Run: headless pygame with SDL's dummy video driver; simulated clock (each Clock.tick advances the game by its frame time, no real sleeping); random seed 0; keys injected as events and as key.get_pressed() state; no mouse input.
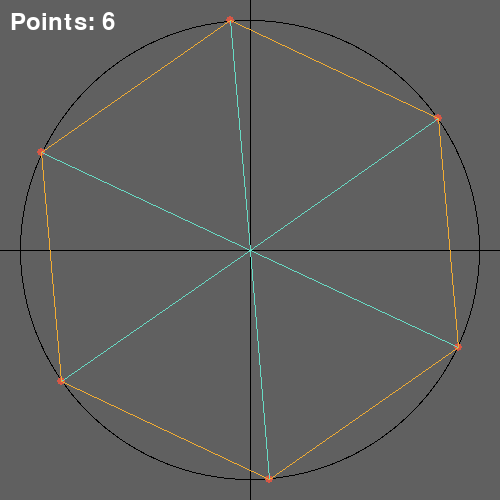
Frame 1 of 4 · flips 1–60 · no input
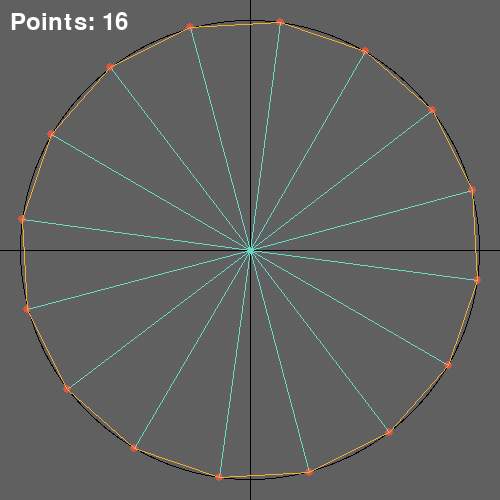
Frame 2 of 4 · flips 61–180 · tapped SPACE, RETURN · held RIGHT (→), D
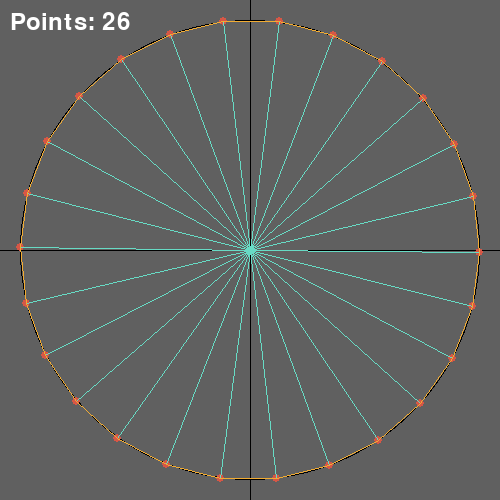
Frame 3 of 4 · flips 181–300 · held DOWN (↓), S
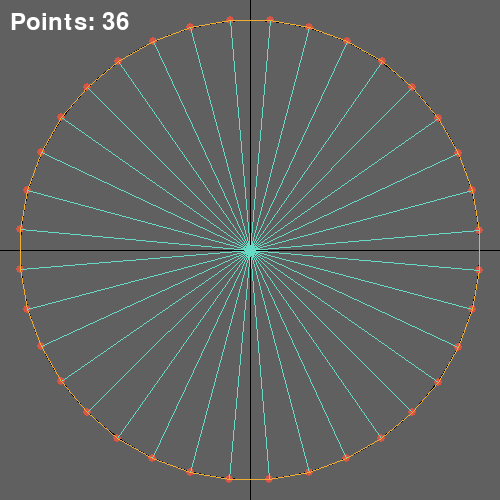
Frame 4 of 4 · flips 301–420 · held LEFT (←), A, UP (↑), W

The pygame program that drew these frames:

import pygame
import math

# Define constants
WINDOW_SIZE = 500
CENTER = WINDOW_SIZE // 2
RADIUS = 230
POINT_COLOR = (214, 87, 70)
LINE_COLOR = (242, 172, 50)
CENTER_CONNECTION_COLOR = (103, 219, 197)
BACKGROUND_COLOR = (96, 96, 96)
CIRCLE_COLOR = (0, 0, 0)
FPS = 120
FONT_SIZE = 36
SPEED = 50 / FPS
START_ANGLE = 0.5
START_POINTS = 1
POINT_INCREMENT_ANGLE = 5

def draw(window, start_angle, points, radius):
    angles = [round(start_angle + i * 360 / points, 1) for i in range(points)]
    print(angles)

    previous = None
    first = None

    for i, angle in enumerate(angles):
        radians = math.radians(angle)
        cos = math.cos(radians)
        sin = math.sin(radians)

        x = cos * radius + CENTER
        y = sin * radius + CENTER

        pygame.draw.circle(window, POINT_COLOR, (x, y), 4)

        if i != 0:
            pygame.draw.line(window, LINE_COLOR, (x, y), previous)
            pygame.draw.line(window, CENTER_CONNECTION_COLOR, (x, y), (CENTER, CENTER))
        else:
            first = (x, y)
            pygame.draw.line(window, CENTER_CONNECTION_COLOR, (x, y), (CENTER, CENTER))

        if i == len(angles) - 1:
            pygame.draw.line(window, LINE_COLOR, (x, y), first)

        previous = (x, y)

pygame.init()

window = pygame.display.set_mode((WINDOW_SIZE, WINDOW_SIZE))
pygame.display.update()

running = True
clock = pygame.time.Clock()

font = pygame.font.SysFont(None, FONT_SIZE)

while running:
    clock.tick(FPS)
    START_ANGLE += SPEED


    if abs(START_ANGLE % POINT_INCREMENT_ANGLE) < SPEED:
        START_POINTS += 1

    for event in pygame.event.get():
        if event.type == pygame.QUIT:
            running = False

    window.fill(BACKGROUND_COLOR)
    pygame.draw.circle(window, CIRCLE_COLOR, (CENTER, CENTER), RADIUS)
    pygame.draw.circle(window, BACKGROUND_COLOR, (CENTER, CENTER), RADIUS - 1)
    pygame.draw.line(window, CIRCLE_COLOR, (0, CENTER), (WINDOW_SIZE, CENTER))
    pygame.draw.line(window, CIRCLE_COLOR, (CENTER, 0), (CENTER, WINDOW_SIZE))

    draw(window, START_ANGLE, START_POINTS, RADIUS)
    points_text = font.render(f"Points: {START_POINTS}", True, (255, 255, 255))
    window.blit(points_text, (10, 10))
    pygame.display.flip()

pygame.quit()
